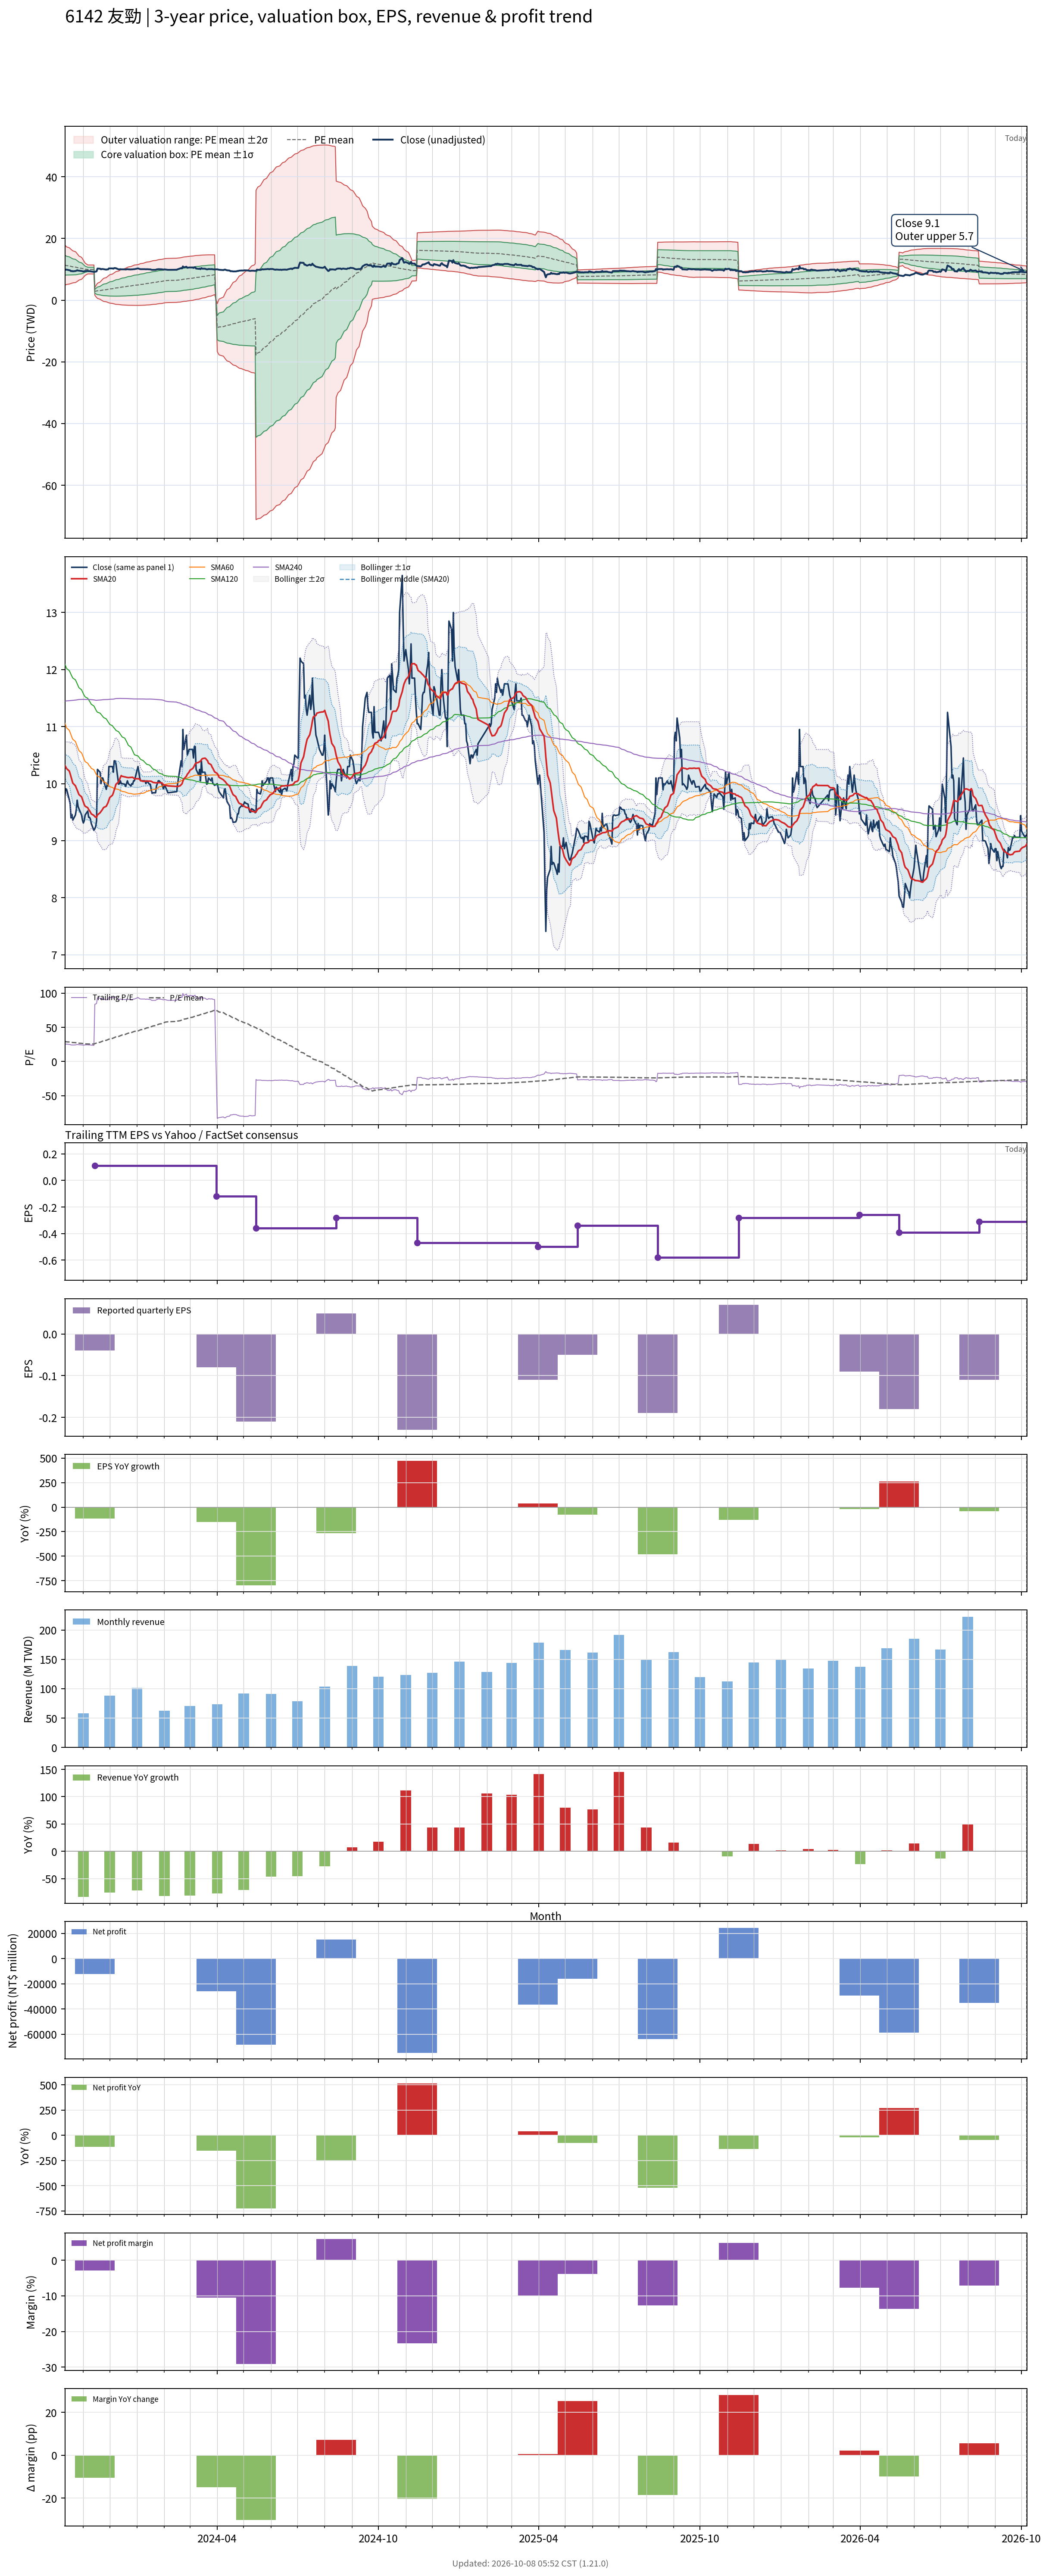

Data behind this chart, as committed beside it:
# chart-version: skill-stock-dynamic-val…
date, close, available_date, period_end, eps, ttm_eps, pe, pe_mean, pe_std, price_m2, price_m1, price_mean, price_p1, price_p2, forward_eps, forward_pe, forward_pe_mean, forward_pe_std, forward_price_m2, forward_price_m1, forward_price_mean, forward_price_p1, forward_price_p2, sma20
2023-10-11, 9.8, 2023-08-14, 2023-06-30, -0.03, 0.39, 25.13, 29.14, 8.326, 4.869, 8.116, 11.36, 14.61, 17.86, , , , , , , , , , 10.32
2023-10-12, 9.91, 2023-08-14, 2023-06-30, -0.03, 0.39, 25.41, 28.92, 8.072, 4.983, 8.131, 11.28, 14.43, 17.57, , , , , , , , , , 10.29
2023-10-13, 9.9, 2023-08-14, 2023-06-30, -0.03, 0.39, 25.38, 28.7, 7.794, 5.113, 8.153, 11.19, 14.23, 17.27, , , , , , , , , , 10.26
2023-10-16, 9.72, 2023-08-14, 2023-06-30, -0.03, 0.39, 24.92, 28.49, 7.542, 5.227, 8.168, 11.11, 14.05, 16.99, , , , , , , , , , 10.22
2023-10-17, 9.65, 2023-08-14, 2023-06-30, -0.03, 0.39, 24.74, 28.29, 7.323, 5.321, 8.177, 11.03, 13.89, 16.74, , , , , , , , , , 10.17
2023-10-18, 9.4, 2023-08-14, 2023-06-30, -0.03, 0.39, 24.1, 28.08, 7.082, 5.428, 8.19, 10.95, 13.71, 16.48, , , , , , , , , , 10.12
2023-10-19, 9.46, 2023-08-14, 2023-06-30, -0.03, 0.39, 24.26, 27.89, 6.877, 5.514, 8.197, 10.88, 13.56, 16.24, , , , , , , , , , 10.07
2023-10-20, 9.36, 2023-08-14, 2023-06-30, -0.03, 0.39, 24, 27.7, 6.658, 5.611, 8.207, 10.8, 13.4, 16, , , , , , , , , , 10.01
2023-10-23, 9.45, 2023-08-14, 2023-06-30, -0.03, 0.39, 24.23, 27.51, 6.416, 5.725, 8.227, 10.73, 13.23, 15.73, , , , , , , , , , 9.963
2023-10-24, 9.55, 2023-08-14, 2023-06-30, -0.03, 0.39, 24.49, 27.31, 6.116, 5.88, 8.265, 10.65, 13.04, 15.42, , , , , , , , , , 9.922
2023-10-25, 9.71, 2023-08-14, 2023-06-30, -0.03, 0.39, 24.9, 27.1, 5.77, 6.07, 8.32, 10.57, 12.82, 15.07, , , , , , , , , , 9.888
2023-10-26, 9.6, 2023-08-14, 2023-06-30, -0.03, 0.39, 24.62, 26.9, 5.4, 6.278, 8.384, 10.49, 12.6, 14.7, , , , , , , , , , 9.848
2023-10-27, 9.56, 2023-08-14, 2023-06-30, -0.03, 0.39, 24.51, 26.69, 4.996, 6.513, 8.461, 10.41, 12.36, 14.31, , , , , , , , , , 9.809
2023-10-30, 9.45, 2023-08-14, 2023-06-30, -0.03, 0.39, 24.23, 26.48, 4.554, 6.776, 8.553, 10.33, 12.11, 13.88, , , , , , , , , , 9.768
2023-10-31, 9.36, 2023-08-14, 2023-06-30, -0.03, 0.39, 24, 26.28, 4.073, 7.072, 8.66, 10.25, 11.84, 13.43, , , , , , , , , , 9.724
2023-11-01, 9.31, 2023-08-14, 2023-06-30, -0.03, 0.39, 23.87, 26.08, 3.579, 7.38, 8.776, 10.17, 11.57, 12.96, , , , , , , , , , 9.677
2023-11-02, 9.35, 2023-08-14, 2023-06-30, -0.03, 0.39, 23.97, 25.9, 3.065, 7.708, 8.904, 10.1, 11.29, 12.49, , , , , , , , , , 9.634
2023-11-03, 9.45, 2023-08-14, 2023-06-30, -0.03, 0.39, 24.23, 25.73, 2.559, 8.038, 9.036, 10.03, 11.03, 12.03, , , , , , , , , , 9.604
2023-11-06, 9.52, 2023-08-14, 2023-06-30, -0.03, 0.39, 24.41, 25.56, 1.847, 8.526, 9.247, 9.967, 10.69, 11.41, , , , , , , , , , 9.578
2023-11-07, 9.41, 2023-08-14, 2023-06-30, -0.03, 0.39, 24.13, 25.56, 1.848, 8.526, 9.246, 9.967, 10.69, 11.41, , , , , , , , , , 9.546
2023-11-08, 9.41, 2023-08-14, 2023-06-30, -0.03, 0.39, 24.13, 25.55, 1.85, 8.523, 9.244, 9.966, 10.69, 11.41, , , , , , , , , , 9.527
2023-11-09, 9.38, 2023-08-14, 2023-06-30, -0.03, 0.39, 24.05, 25.55, 1.854, 8.518, 9.241, 9.964, 10.69, 11.41, , , , , , , , , , 9.5
2023-11-10, 9.3, 2023-08-14, 2023-06-30, -0.03, 0.39, 23.85, 25.54, 1.858, 8.512, 9.236, 9.961, 10.69, 11.41, , , , , , , , , , 9.47
2023-11-13, 9.18, 2023-08-14, 2023-06-30, -0.03, 0.39, 23.54, 25.53, 1.867, 8.5, 9.228, 9.956, 10.68, 11.41, , , , , , , , , , 9.443
2023-11-14, 9.21, 2023-11-14, 2023-09-30, -0.04, 0.11, 83.73, 26.01, 5.631, 1.623, 2.242, 2.862, 3.481, 4.1, , , , , , , , , , 9.421
2023-11-15, 9.25, 2023-11-14, 2023-09-30, -0.04, 0.11, 84.09, 26.51, 7.733, 1.214, 2.065, 2.916, 3.766, 4.617, , , , , , , , , , 9.414
2023-11-16, 9.35, 2023-11-14, 2023-09-30, -0.04, 0.11, 85, 27.01, 9.396, 0.9034, 1.937, 2.971, 4.004, 5.038, , , , , , , , , , 9.408
2023-11-17, 10.25, 2023-11-14, 2023-09-30, -0.04, 0.11, 93.18, 27.58, 11.17, 0.5765, 1.805, 3.033, 4.262, 5.49, , , , , , , , , , 9.453
2023-11-20, 10.2, 2023-11-14, 2023-09-30, -0.04, 0.11, 92.73, 28.15, 12.65, 0.3141, 1.705, 3.096, 4.488, 5.879, , , , , , , , , , 9.49
2023-11-21, 10, 2023-11-14, 2023-09-30, -0.04, 0.11, 90.91, 28.71, 13.88, 0.1047, 1.631, 3.158, 4.684, 6.211, , , , , , , , , , 9.512
2023-11-22, 10.1, 2023-11-14, 2023-09-30, -0.04, 0.11, 91.82, 29.27, 15.02, -0.08446, 1.568, 3.22, 4.872, 6.524, , , , , , , , , , 9.532
2023-11-23, 10.1, 2023-11-14, 2023-09-30, -0.04, 0.11, 91.82, 29.83, 16.06, -0.2519, 1.515, 3.281, 5.048, 6.815, , , , , , , , , , 9.557
2023-11-24, 10.05, 2023-11-14, 2023-09-30, -0.04, 0.11, 91.36, 30.39, 17.01, -0.3983, 1.472, 3.343, 5.213, 7.084, , , , , , , , , , 9.582
2023-11-27, 9.9, 2023-11-14, 2023-09-30, -0.04, 0.11, 90, 30.93, 17.85, -0.5237, 1.439, 3.403, 5.366, 7.329, , , , , , , , , , 9.604
2023-11-28, 9.98, 2023-11-14, 2023-09-30, -0.04, 0.11, 90.73, 31.47, 18.66, -0.642, 1.41, 3.462, 5.514, 7.566, , , , , , , , , , 9.635
2023-11-29, 9.96, 2023-11-14, 2023-09-30, -0.04, 0.11, 90.55, 32.02, 19.41, -0.7481, 1.387, 3.522, 5.657, 7.792, , , , , , , , , , 9.668
2023-11-30, 10.3, 2023-11-14, 2023-09-30, -0.04, 0.11, 93.64, 32.58, 20.2, -0.8592, 1.363, 3.584, 5.806, 8.028, , , , , , , , , , 9.715
2023-12-01, 10.3, 2023-11-14, 2023-09-30, -0.04, 0.11, 93.64, 33.15, 20.94, -0.9605, 1.343, 3.647, 5.95, 8.254, , , , , , , , , , 9.758
2023-12-04, 10.3, 2023-11-14, 2023-09-30, -0.04, 0.11, 93.64, 33.72, 21.64, -1.053, 1.328, 3.709, 6.09, 8.471, , , , , , , , , , 9.796
2023-12-05, 10.2, 2023-11-14, 2023-09-30, -0.04, 0.11, 92.73, 34.28, 22.29, -1.133, 1.319, 3.771, 6.223, 8.675, , , , , , , , , , 9.836
2023-12-06, 10.4, 2023-11-14, 2023-09-30, -0.04, 0.11, 94.55, 34.86, 22.94, -1.212, 1.311, 3.835, 6.358, 8.882, , , , , , , , , , 9.886
2023-12-07, 10.4, 2023-11-14, 2023-09-30, -0.04, 0.11, 94.55, 35.44, 23.56, -1.284, 1.307, 3.899, 6.49, 9.082, , , , , , , , , , 9.937
2023-12-08, 10.35, 2023-11-14, 2023-09-30, -0.04, 0.11, 94.09, 36.01, 24.14, -1.349, 1.306, 3.962, 6.617, 9.272, , , , , , , , , , 9.989
2023-12-11, 9.99, 2023-11-14, 2023-09-30, -0.04, 0.11, 90.82, 36.56, 24.63, -1.397, 1.312, 4.022, 6.731, 9.441, , , , , , , , , , 10.03
2023-12-12, 10, 2023-11-14, 2023-09-30, -0.04, 0.11, 90.91, 37.11, 25.1, -1.44, 1.321, 4.082, 6.843, 9.604, , , , , , , , , , 10.07
2023-12-13, 10.05, 2023-11-14, 2023-09-30, -0.04, 0.11, 91.36, 37.67, 25.56, -1.479, 1.332, 4.143, 6.955, 9.766, , , , , , , , , , 10.11
2023-12-14, 10, 2023-11-14, 2023-09-30, -0.04, 0.11, 90.91, 38.21, 25.99, -1.514, 1.345, 4.204, 7.062, 9.921, , , , , , , , , , 10.14
2023-12-15, 10, 2023-11-14, 2023-09-30, -0.04, 0.11, 90.91, 38.76, 26.4, -1.544, 1.36, 4.264, 7.168, 10.07, , , , , , , , , , 10.13
2023-12-18, 9.99, 2023-11-14, 2023-09-30, -0.04, 0.11, 90.82, 39.31, 26.79, -1.57, 1.378, 4.325, 7.272, 10.22, , , , , , , , , , 10.12
2023-12-19, 9.95, 2023-11-14, 2023-09-30, -0.04, 0.11, 90.45, 39.85, 27.17, -1.593, 1.395, 4.383, 7.372, 10.36, , , , , , , , , , 10.12
2023-12-20, 10, 2023-11-14, 2023-09-30, -0.04, 0.11, 90.91, 40.38, 27.54, -1.615, 1.413, 4.442, 7.471, 10.5, , , , , , , , , , 10.11
2023-12-21, 10.05, 2023-11-14, 2023-09-30, -0.04, 0.11, 91.36, 40.92, 27.9, -1.636, 1.433, 4.501, 7.57, 10.64, , , , , , , , , , 10.11
2023-12-22, 10, 2023-11-14, 2023-09-30, -0.04, 0.11, 90.91, 41.45, 28.24, -1.654, 1.453, 4.559, 7.666, 10.77, , , , , , , , , , 10.11
2023-12-25, 9.96, 2023-11-14, 2023-09-30, -0.04, 0.11, 90.55, 41.97, 28.56, -1.667, 1.475, 4.617, 7.759, 10.9, , , , , , , , , , 10.11
2023-12-26, 10, 2023-11-14, 2023-09-30, -0.04, 0.11, 90.91, 42.5, 28.88, -1.677, 1.499, 4.676, 7.852, 11.03, , , , , , , , , , 10.11
2023-12-27, 9.99, 2023-11-14, 2023-09-30, -0.04, 0.11, 90.82, 43.03, 29.18, -1.686, 1.524, 4.733, 7.943, 11.15, , , , , , , , , , 10.11
2023-12-28, 10.05, 2023-11-14, 2023-09-30, -0.04, 0.11, 91.36, 43.56, 29.47, -1.692, 1.55, 4.792, 8.034, 11.28, , , , , , , , , , 10.1
2023-12-29, 10.05, 2023-11-14, 2023-09-30, -0.04, 0.11, 91.36, 44.09, 29.76, -1.696, 1.577, 4.85, 8.123, 11.4, , , , , , , , , , 10.09
2024-01-02, 10.3, 2023-11-14, 2023-09-30, -0.04, 0.11, 93.64, 44.66, 30.04, -1.697, 1.608, 4.913, 8.218, 11.52, , , , , , , , , , 10.09
... 668 more rows
